Run: headless pygame with SDL's dummy video driver; simulated clock (each Clock.tick advances the game by its frame time, no real sleeping); random seed 0; keys injected as events and as key.get_pressed() state; mouse plan: one left click at the window centre at the start of phase 2, then a move to the lower-right quarter at the start of phase 3.
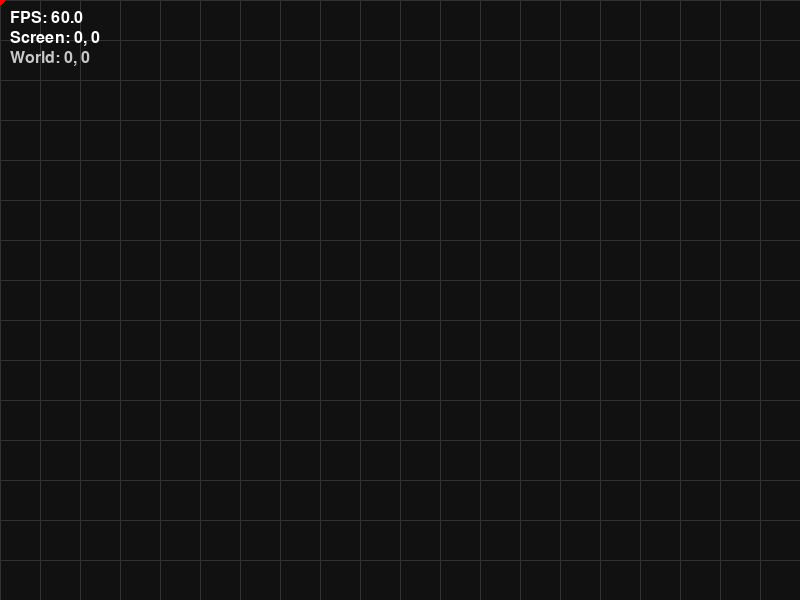
Frame 1 of 4 · flips 1–60 · no input
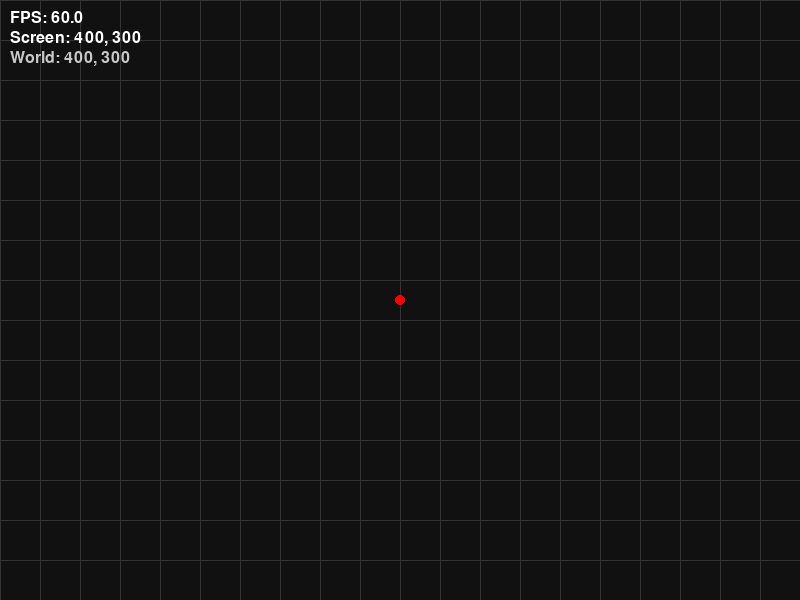
Frame 2 of 4 · flips 61–180 · clicked the window centre · tapped SPACE, RETURN · held RIGHT (→), D
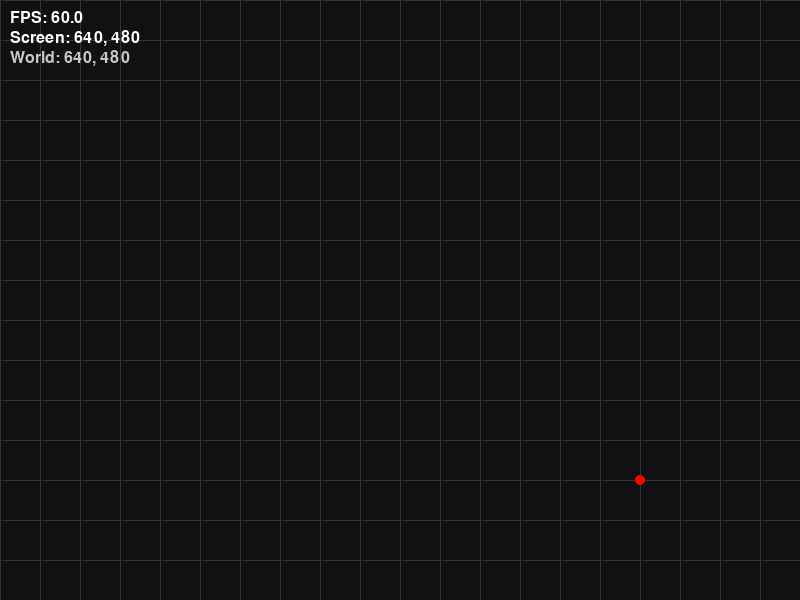
Frame 3 of 4 · flips 181–300 · moved the mouse to the lower-right quarter · held DOWN (↓), S
Frame 4 of 4 · flips 301–420 · held LEFT (←), A, UP (↑), W · screen unchanged from frame 3, image omitted

The pygame program that drew these frames:

import pygame
from pygame.math import Vector2

GRID_SIZE = 40
ROTATION_STEP = 90

def snap_to_grid(pos):
    return Vector2(
        round(pos.x / GRID_SIZE) * GRID_SIZE,
        round(pos.y / GRID_SIZE) * GRID_SIZE
    )

def world_to_screen(pos, camera_offset):
    return pos - camera_offset

def screen_to_world(pos, camera_offset):
    return pos + camera_offset

def drag_components(selected_components, drag_offsets, mouse_world):
    """
    Returns a list of updated positions for selected components while dragging.
    """
    new_positions = []
    for i, comp in enumerate(selected_components):
        new_pos = snap_to_grid(mouse_world + drag_offsets[i])
        new_positions.append(new_pos)
    return new_positions

def make_rect(a, b):
    """
    Create a pygame.Rect from two points (any order).
    """
    x = min(a.x, b.x)
    y = min(a.y, b.y)
    w = abs(a.x - b.x)
    h = abs(a.y - b.y)
    return pygame.Rect(x, y, w, h)

def box_select_components(components, rect, camera_offset):
    """
    Returns a list of components whose screen positions
    are inside the selection rectangle.
    """
    selected = []
    for comp in components:
        screen_pos = world_to_screen(comp['pos'], camera_offset)
        if rect.collidepoint(screen_pos):
            selected.append(comp)
    return selected

def main():
    pygame.init()
    screen = pygame.display.set_mode((800, 600))
    pygame.display.set_caption('Electronics Simulator')
    
    clock = pygame.time.Clock()
    font = pygame.font.SysFont(None, 24)

    running = True
    camera_offset = Vector2(0, 0)

    # --- World State ---
    components = [] # list of {'type': str, 'pos': Vector2}
    selected_components = []
    drag_offsets = []
    selection_start = None
    selection_rect = None

    while running:
        dt = clock.tick(60) / 1000.0
        fps = clock.get_fps()

        mouse_screen = Vector2(pygame.mouse.get_pos())
        mouse_world = screen_to_world(mouse_screen, camera_offset)
        mouse_pressed = pygame.mouse.get_pressed()
        keys = pygame.key.get_pressed()

        # --- EVENTS ---
        for event in pygame.event.get():
            if event.type == pygame.QUIT:
                running = False
            elif event.type == pygame.KEYDOWN:
                if event.key == pygame.K_ESCAPE:
                    running = False
                if event.key == pygame.K_r:
                    for comp in selected_components:
                        comp['rotation'] = (comp['rotation'] + ROTATION_STEP) % 360

            elif event.type == pygame.MOUSEBUTTONDOWN:
                if event.button == 1: # left click
                    # check if clicking on a component
                    clicked_component = None
                    for comp in components:
                        if (comp['pos'] - snap_to_grid(mouse_world)).length() < GRID_SIZE / 2:
                            clicked_component = comp
                            break

                    if clicked_component:
                        if keys[pygame.K_LSHIFT] or keys[pygame.K_RSHIFT]:
                            # multi-select
                            if clicked_component not in selected_components:
                                selected_components.append(clicked_component)
                        else:
                            # single select
                            selected_components = [clicked_component]
                        drag_offsets = [comp['pos'] - mouse_world for comp in selected_components]
                    else:
                        # start box selection
                        selected_components = []
                        selection_start = mouse_screen
                        selection_rect = None
                elif event.button == 3: # right click
                    # delete function
                    '''
                    for comp in components:
                        if (comp['pos'] - snap_to_grid(mouse_world)).length() < GRID_SIZE / 2:
                            if comp in selected_components:
                                selected_components.remove(comp)
                            components.remove(comp)
                            break
                    '''
                    snapped_pos = snap_to_grid(mouse_world)
                    components.append({
                        'type': 'resistor',
                        'pos': snapped_pos,
                        'rotation': 0,
                    })

            elif event.type == pygame.MOUSEMOTION:
                if selection_start:
                    selection_rect = make_rect(selection_start, mouse_screen)

            elif event.type == pygame.MOUSEBUTTONUP:
                if event.button == 1:
                    if selection_rect:
                        box_selected = box_select_components(
                            components, 
                            selection_rect, 
                            camera_offset
                        )

                        if keys[pygame.K_LSHIFT] or keys[pygame.K_RSHIFT]:
                            for comp in box_selected: 
                                if comp not in selected_components:
                                    selected_components.append(comp)
                        else:
                            selected_components = box_selected

                    selection_start = None
                    selection_rect = None
                    drag_offsets = []


        # --- CAMERA PAN ---
        if pygame.mouse.get_pressed()[1]:
            movement = Vector2(pygame.mouse.get_rel())
            camera_offset -= movement
        else:
            pygame.mouse.get_rel()

        # --- DRAGGING SELECTED COMPONENT ---
        if selected_components and drag_offsets and mouse_pressed[0]:
            new_positions = drag_components(selected_components, drag_offsets, mouse_world)
            for comp, pos in zip(selected_components, new_positions):
                comp['pos'] = pos

        # --- DRAW ---
        screen.fill((17, 17, 17))

        # --- GRID ---
        width, height = screen.get_size()
        start_x = -camera_offset.x % GRID_SIZE
        start_y = -camera_offset.y % GRID_SIZE
        for x in range(int(start_x), width, GRID_SIZE):
            pygame.draw.line(screen, (51, 51, 51), (x, 0), (x, height))
        for y in range(int(start_y), height, GRID_SIZE):
            pygame.draw.line(screen, (51, 51, 51), (0, y), (width, y))
        
        # --- COMPONENTS ---
        for comp in components:
            screen_pos = world_to_screen(comp['pos'], camera_offset)
            color = (255, 200, 0) if comp in selected_components else (0, 200, 0)
            rect = pygame.Rect(screen_pos.x - 10, screen_pos.y - 10, 20, 20)
            pygame.draw.rect(screen, color, rect)
            angle = comp['rotation']
            if angle % 180 == 0:
                pygame.draw.line(screen, (0, 0, 0), (rect.centerx-5, rect.centery), (rect.centerx+5, rect.centery), 2)
            else:
                pygame.draw.line(screen, (0, 0, 0), (rect.centerx, rect.centery-5), (rect.centerx, rect.centery+5), 2)

        # --- MOUSE CROSS ---
        pygame.draw.circle(screen, (255, 0, 0), mouse_screen, 5)

        # --- SELECTION RECT ---
        if selection_rect:
            pygame.draw.rect(screen, (100, 150, 255), selection_rect, 1)

        # --- DEBUG ---
        screen_text = font.render(f'Screen: {int(mouse_screen.x)}, {int(mouse_screen.y)}', True, (255, 255, 255))
        world_text = font.render(f'World: {int(mouse_world.x)}, {int(mouse_world.y)}', True, (200, 200, 200))
        fps_text = font.render(f'FPS: {fps:.1f}', True, (255, 255, 255))

        screen.blit(screen_text, (10, 30))
        screen.blit(world_text, (10, 50))
        screen.blit(fps_text, (10, 10))

        pygame.display.flip()

    pygame.quit()

if __name__ == '__main__':
    main()
